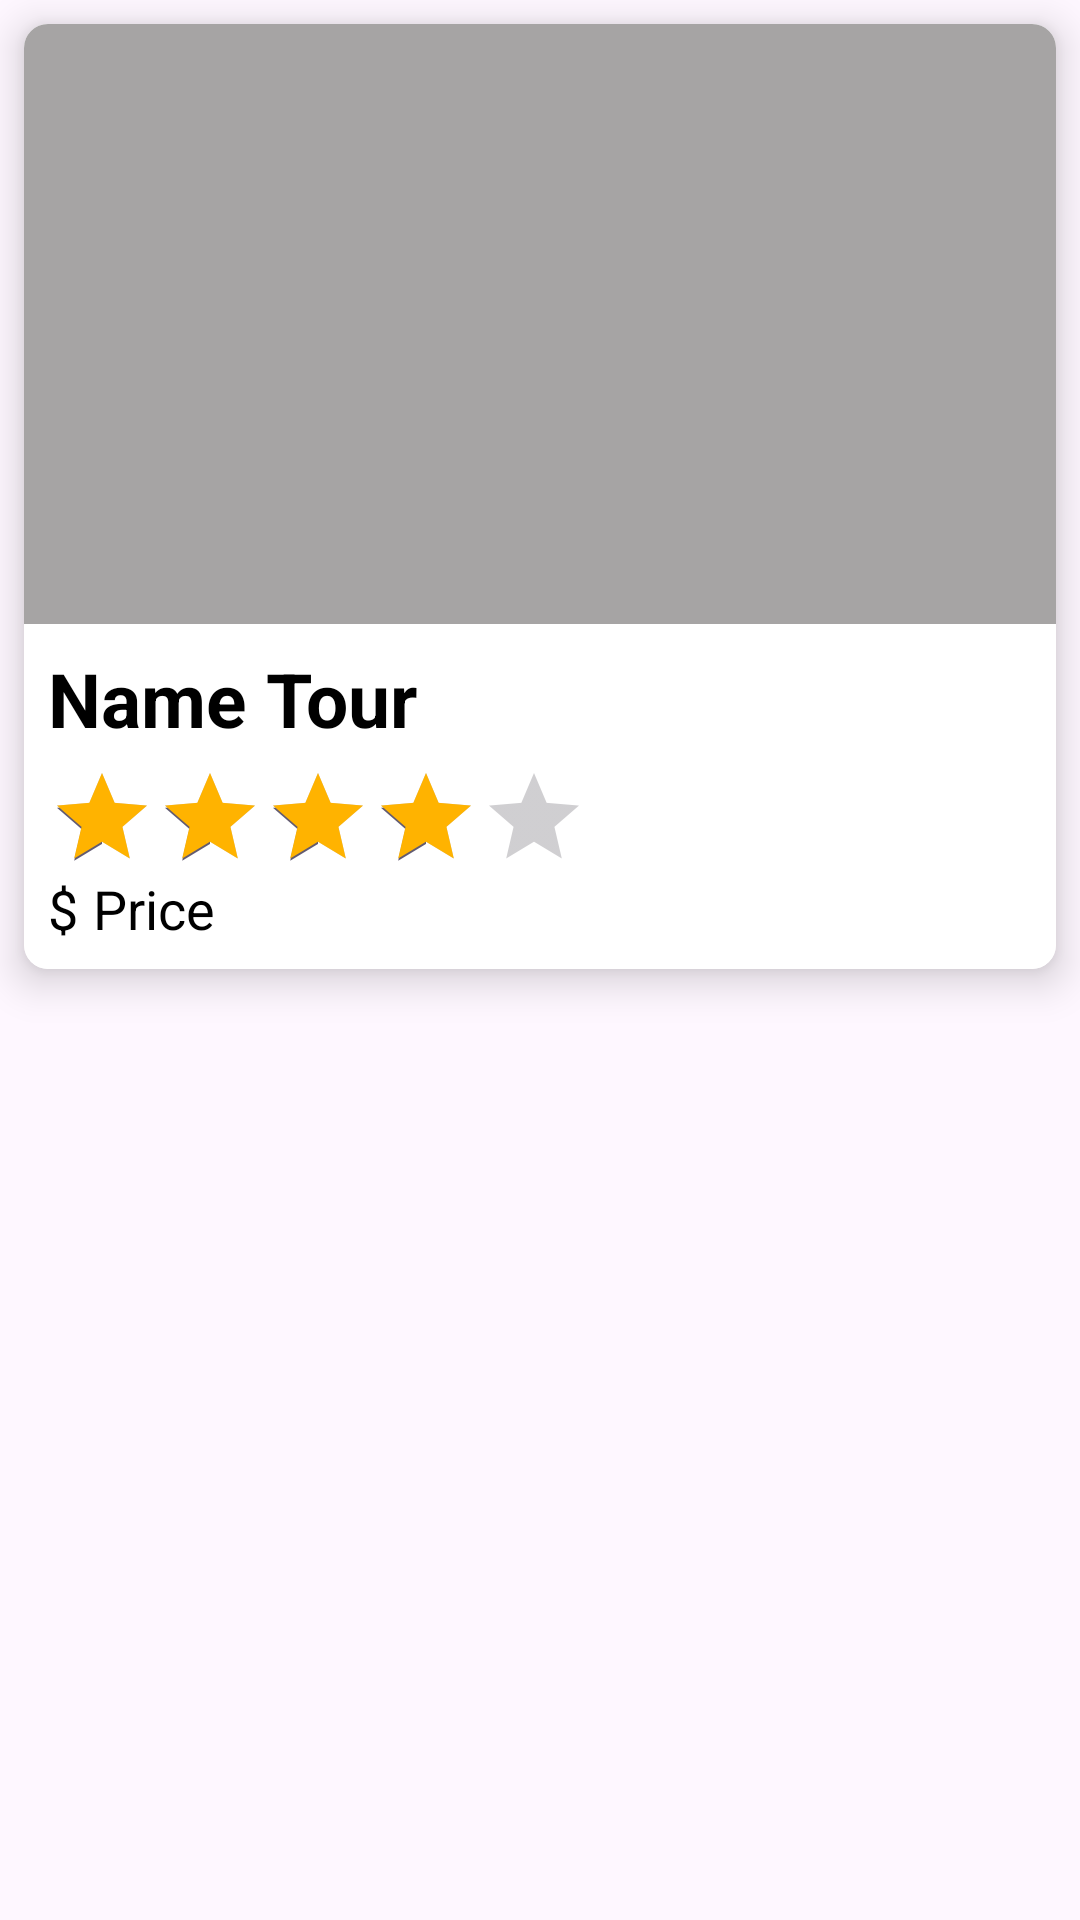

The Android layout XML behind this screen, and the referenced resources:
<!-- AndroidManifest.xml: application theme Theme.Tripify -->
<!-- res/layout/recycle_destination.xml -->
<?xml version="1.0" encoding="utf-8"?>
<LinearLayout xmlns:android="http://schemas.android.com/apk/res/android"
    xmlns:app="http://schemas.android.com/apk/res-auto"
    android:id="@+id/linear_layout"
    android:layout_width="match_parent"
    android:layout_height="wrap_content"
    android:paddingBottom="10dp"
    android:gravity="center_horizontal"
    android:orientation="vertical">

    <androidx.cardview.widget.CardView
        android:layout_width="match_parent"
        android:layout_height="wrap_content"
        android:layout_margin="8dp"
        app:cardCornerRadius="8dp"
        app:cardElevation="8dp">

        <LinearLayout
            android:layout_width="match_parent"
            android:layout_height="wrap_content"
            android:background="@color/white"
            android:orientation="vertical">

            <ImageView
                android:id="@+id/destinationImage"
                android:layout_width="match_parent"
                android:layout_height="200dp"
                android:background="#FFA6A4A4"
                android:scaleType="centerCrop" />

            <LinearLayout
                android:layout_width="match_parent"
                android:layout_height="wrap_content"
                android:padding="8dp"
                android:orientation="vertical">

                <TextView
                    android:id="@+id/destinationName"
                    android:layout_width="wrap_content"
                    android:layout_height="wrap_content"
                    android:layout_marginBottom="5dp"
                    android:text="@string/name_tour"
                    android:textColor="@color/black"
                    android:textSize="25sp"
                    android:textStyle="bold" />

                <RatingBar
                    android:id="@+id/ratingBar3"
                    style="@style/MyRatingBar"
                    android:layout_width="wrap_content"
                    android:layout_height="wrap_content"
                    android:numStars="5"
                    android:progressTint="#FFB300"
                    android:rating="4" />


                <LinearLayout
                    android:layout_width="match_parent"
                    android:layout_height="wrap_content"
                    android:orientation="horizontal">

                    <TextView
                        android:layout_width="wrap_content"
                        android:layout_height="wrap_content"
                        android:text="@string/dollar"
                        android:textColor="@color/black"
                        android:textSize="18sp"
                        android:layout_marginEnd="5dp" />

                    <TextView
                        android:id="@+id/destinationPrice"
                        android:layout_width="wrap_content"
                        android:layout_height="wrap_content"
                        android:text="@string/price"
                        android:textColor="@color/black"
                        android:textSize="18sp" />
                </LinearLayout>
            </LinearLayout>
        </LinearLayout>
    </androidx.cardview.widget.CardView>

</LinearLayout>
<!-- resources referenced by this layout -->
<resources>
  <color name="black">#FF000000</color>
  <color name="white">#FFFFFFFF</color>
  <string name="dollar" translatable="false">$</string>
  <string name="name_tour">Name Tour</string>
  <string name="price">Price</string>
  <style name="MyRatingBar" parent="@style/Widget.AppCompat.RatingBar.Indicator">
  
          <item name="colorControlNormal">#000000</item>
          <item name="colorControlActivated">#FB8C00</item>
      </style>
  <style name="Theme.Tripify" parent="Base.Theme.Tripify" />
  <style name="Base.Theme.Tripify" parent="Theme.Material3.DayNight.NoActionBar">
          
          
      </style>
</resources>
